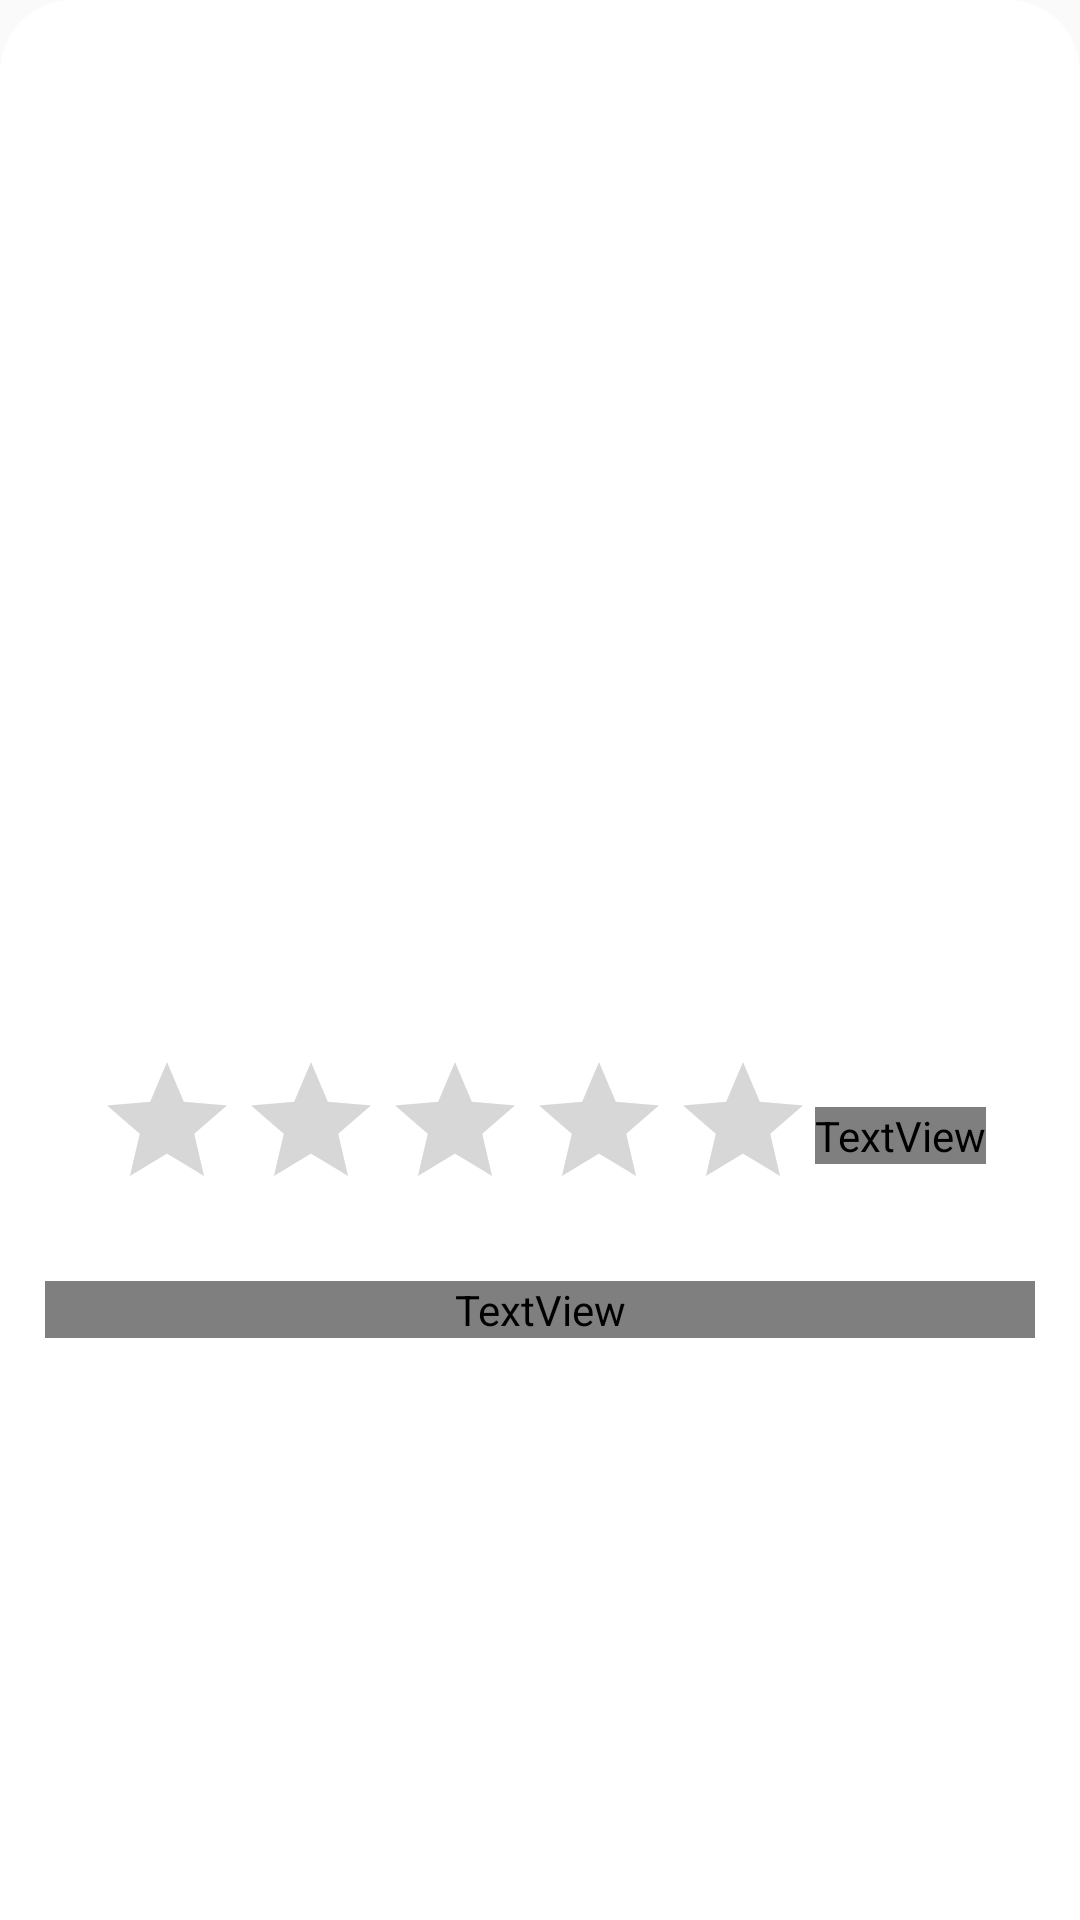

Layout XML and referenced resources for this Android screen:
<!-- AndroidManifest.xml: application theme Theme.MoviesBaseExample -->
<!-- res/layout/fragment_detail_bottom_sheet.xml -->
<?xml version="1.0" encoding="utf-8"?>
<LinearLayout android:layout_width="match_parent"
    android:layout_height="match_parent"
    xmlns:android="http://schemas.android.com/apk/res/android"
    xmlns:tools="http://schemas.android.com/tools"
    xmlns:app="http://schemas.android.com/apk/res-auto"
    android:background="@drawable/bottom_sheet_rounded_corner"
    tools:context=".ui.theme.ui.home.DetailBottomSheetFragment">

<androidx.core.widget.NestedScrollView
    android:layout_width="match_parent"
    android:layout_height="wrap_content">
    <LinearLayout
        android:layout_width="match_parent"
        android:layout_height="wrap_content"
        android:orientation="vertical">
        <androidx.constraintlayout.widget.ConstraintLayout
            android:layout_width="match_parent"
            android:layout_height="wrap_content">
            <ImageView
                android:id="@+id/bottom_iv"
                android:layout_width="match_parent"
                android:layout_height="@dimen/dimen350"
                app:layout_constraintTop_toTopOf="parent"
                style="@style/roundedCornersImageView"
                android:foreground="@drawable/graident_back"
                tools:src="@mipmap/ic_launcher"
                android:scaleType="fitXY">

            </ImageView>

            <LinearLayout
                android:id="@+id/rating_bar_layour"
                android:layout_width="wrap_content"
                android:layout_height="wrap_content"
                app:layout_constraintEnd_toEndOf="parent"
                app:layout_constraintStart_toStartOf="parent"
                android:gravity="center"
                app:layout_constraintTop_toBottomOf="@id/bottom_iv"
                android:orientation="horizontal">
                <RatingBar
                    android:id="@+id/ratingbar"
                    android:layout_width="wrap_content"

                    android:progressTint="@color/rating_bar_color"

                    android:layout_height="wrap_content">

                </RatingBar>
                <TextView
                    android:id="@+id/vote"
                    android:layout_width="wrap_content"
                    android:layout_height="wrap_content"
                    android:fontFamily="@font/hind_bold"
                    android:textSize="@dimen/dimen20sp"
                    tools:text="5.4">

                </TextView>
            </LinearLayout>




            <TextView
                android:id="@+id/overView"
                android:layout_width="match_parent"
                app:layout_constraintTop_toBottomOf="@id/rating_bar_layour"
                tools:text="fnjkdsfsdfdsfsndfnjlsdjlnfsdjlnfjlnsdkfklnsd"
                android:layout_marginHorizontal="@dimen/dimen15"
                android:layout_marginTop="@dimen/dimen20"
                android:fontFamily="@font/hind_regular"
                android:textSize="@dimen/dimen16"
                android:layout_height="wrap_content"
                tools:ignore="SpUsage">

            </TextView>
        </androidx.constraintlayout.widget.ConstraintLayout>


    </LinearLayout>



</androidx.core.widget.NestedScrollView>
</LinearLayout>
<!-- resources referenced by this layout -->
<resources>
  <color name="rating_bar_color">#DAB23C</color>
  <dimen name="dimen15">15dp</dimen>
  <dimen name="dimen16">16dp</dimen>
  <dimen name="dimen20">20dp</dimen>
  <dimen name="dimen20sp">20sp</dimen>
  <dimen name="dimen350">350dp</dimen>
  <!-- drawable bottom_sheet_rounded_corner (drawable) -->
  <?xml version="1.0" encoding="utf-8"?>
  <shape xmlns:android="http://schemas.android.com/apk/res/android">
      <solid
          android:color="@color/white"/>
      <corners
          android:bottomLeftRadius="@dimen/dimen0"
          android:bottomRightRadius="@dimen/dimen0"
          android:topLeftRadius="@dimen/dimen24"
          android:topRightRadius="@dimen/dimen24"/>
  
  </shape>
  <!-- drawable graident_back (drawable) -->
  <?xml version="1.0" encoding="utf-8"?>
  <layer-list xmlns:android="http://schemas.android.com/apk/res/android">
      <item>
          <shape android:shape="rectangle">
              <gradient
                  android:startColor="#00000000"
              android:centerColor="#33FFFFFF"
              android:endColor="#FFFFFF"
                  android:centerY="0.5"
              android:angle="270"
                />
          </shape>
      </item>
  </layer-list>
  <style name="roundedCornersImageView" parent="">
          <item name="cornerFamily">rounded</item>
          <item name="cornerSize">10dp</item>
      </style>
  <style name="Theme.MoviesBaseExample" parent="Theme.AppCompat.Light.NoActionBar">
          <item name="colorPrimary">@color/purple_500</item>
          <item name="colorPrimaryVariant">@color/purple_700</item>
          <item name="colorOnPrimary">@color/teal_200</item>
      </style>
  <color name="white">#FFFFFFFF</color>
  
      //////////////////////////////////////
  <dimen name="dimen0">0dp</dimen>
  <dimen name="dimen24">24dp</dimen>
  <color name="purple_500">#FF6200EE</color>
  <color name="purple_700">#FF3700B3</color>
  <color name="teal_200">#FF03DAC5</color>
</resources>
